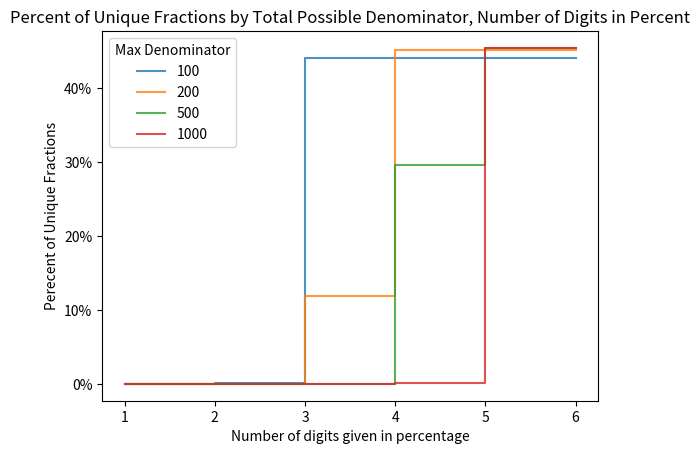

Python code for this plot:
# -*- coding: utf-8 -*-
"""

"""
import pandas as pd
import matplotlib.pyplot as plt
import matplotlib.ticker as mtick

def genDFOfNumeratorsAndDenominators(max_denominator):
    # we exclude 0s from the denominator; we add 1 to be inclusive of the max_denominator value
   df = pd.DataFrame([[x, y] for x in range(max_denominator + 1)
                      for y in range(1, max_denominator + 1) if y >= x])
   df.columns=["Numerator", "Denominator"]
   return(df)

def genPercents(df, max_digits):
    # this generates rounded percentages varying by degree of rounding
    df['Percent']=df['Numerator']/df['Denominator']
    for digits in range(1, max_digits+1):
        var_name=f"percent_rounded_{digits}"
        df[var_name]=df['Percent'].round(digits)
    return(df)

def testValue(df, numerator, denominator):
   # this lets you input a numerator and denominator and tests to see how many possible other values there
   # could be for various degrees of rounding, using the max_denominator in the df
   max_digits=deriveMaxDigits(df)
   if numerator>denominator or denominator==0 or denominator>df['Denominator'].max():
      print("Your inputs will not work on this.")
   else:
      max_denominator=df['Denominator'].max()
      rowsForAppend=[]
      row=df.loc[(df['Numerator']==numerator) & (df['Denominator']==denominator)]
      for digits in range(1, max_digits+1):
          rowsForAppend.append(returnRowFprPossibleOptions(row, digits, max_denominator))
      dfOutcomes=pd.DataFrame(rowsForAppend)
      dfOutcomes.columns=["Digits", "Number of Possibilities", "List of Possibilities"]
      dfOutcomes.name = f'Percent analogues of {str(numerator)}/{str(denominator)}'
      dfOutcomes=dfOutcomes.set_index("Digits")
      return(dfOutcomes)

def returnRowFprPossibleOptions(row, digits, max_denominator):
    var_name=f"percent_rounded_{digits}"
    percent_by_rounding=row[var_name].iloc[0]
    all_options=df.loc[df[var_name]==percent_by_rounding]
    all_options_values =  [f"{str(i[0])}/{str(i[1])}" for i in all_options[['Numerator', 'Denominator']].values]
    print(f"There are {len(all_options)} possible numerator/denominator combinations for that value at {digits} digits of rounding for a maximum possible denominator of {max_denominator}.")
    return([digits, len(all_options), all_options_values])

def deriveMaxDigits(df):
   return max(int(i[-1]) for i in df.columns if i[-1].isdigit())

def generatePercentIdentifiedPercent(df, digits, denominator_limit, var_name):
    subset=df.loc[df['Denominator']<=denominator_limit]
    values=subset[var_name].value_counts().value_counts()
    try:
        identified_perfect=values.loc[1]/len(subset)
    except:
        identified_perfect=0
    return([digits, denominator_limit, identified_perfect])

def generateGraphofUniqueIdentifiers(df):
   # this generates a table showing the proportion of unique values by possible numerator/denominator pairs, given level of rounding and the size of the possible denominator
   listofAnswers=[]
   max_digits=deriveMaxDigits(df)
   max_denominator=df['Denominator'].max()
   denominator_limits=[i for i in [100, 200, 500, 1000, 2000, 5000, 10000] if i<=max_denominator]
   for digits in range(1, max_digits):
       var_name=f"percent_rounded_{digits}"
       for denominator_limit in denominator_limits:
           listofAnswers.append(generatePercentIdentifiedPercent(df, digits, denominator_limit, var_name))
   answers=pd.DataFrame(listofAnswers)
   answers.columns=['Rounding Digits', 'Denominator Maximum', 'Percentage Identified Perfectly']
   return pd.pivot(
       answers,
       index='Rounding Digits',
       columns='Denominator Maximum',
       values='Percentage Identified Perfectly',
   )

def showGraph():
    # this produces the graph showing the relationship between possible denominator size, number of digits in percentage, and proportion of uniques
    dataForGraph=generateGraphofUniqueIdentifiers(df)
    x=dataForGraph.index
    for col in dataForGraph.columns:
        plt.step(x, y=dataForGraph[col], label =col, alpha=.8)
    plt.legend(title="Max Denominator")
    plt.title("Percent of Unique Fractions by Total Possible Denominator, Number of Digits in Percent")
    plt.gca().yaxis.set_major_formatter(mtick.PercentFormatter(xmax=1.0))
    plt.xlabel("Number of digits given in percentage")
    plt.ylabel("Perecent of Unique Fractions")
    plt.show()

df=genDFOfNumeratorsAndDenominators(1000)
df=genPercents(df,7)
testValues=testValue(df, 3, 7)
showGraph()
